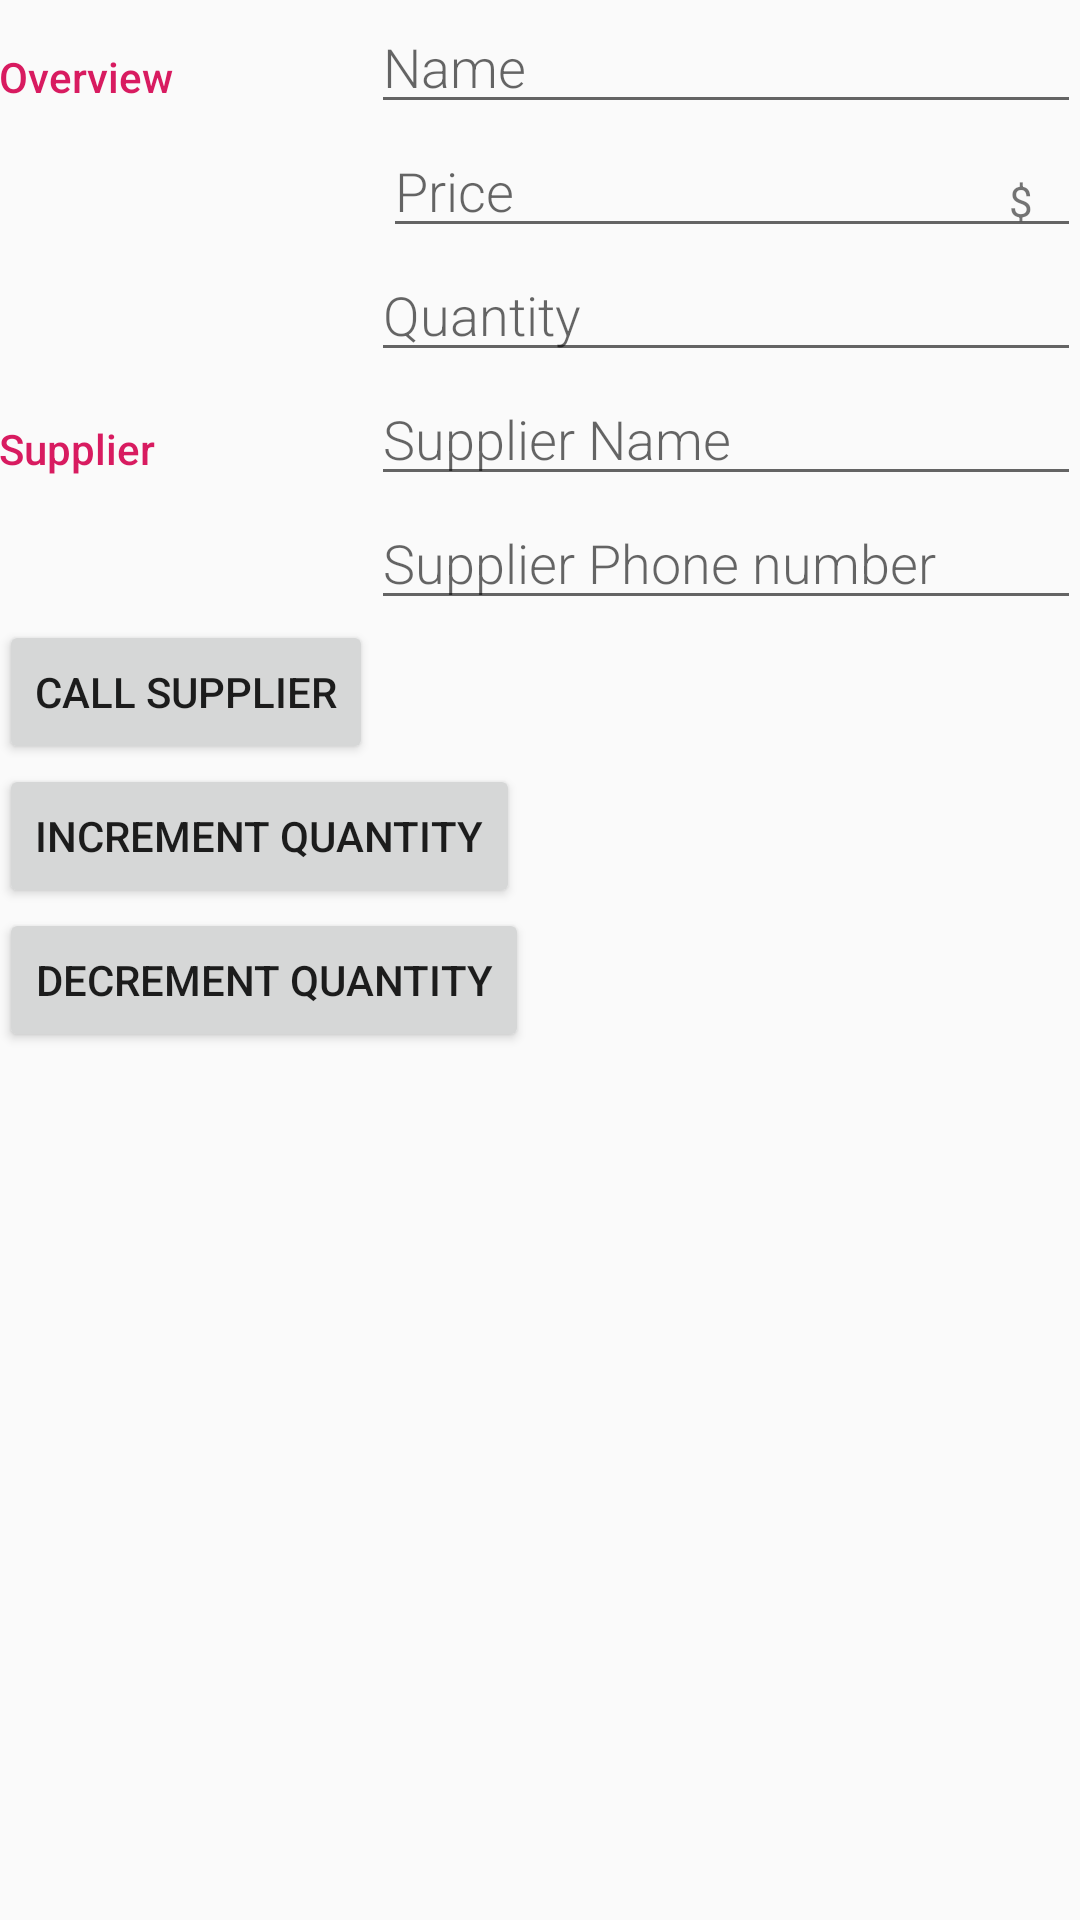

Produce the Android XML layout that renders to this screen, including the resource entries it uses.
<!-- AndroidManifest.xml: application theme AppTheme -->
<!-- res/layout/activity_editor.xml -->
<?xml version="1.0" encoding="utf-8"?>
<LinearLayout
    xmlns:android="http://schemas.android.com/apk/res/android"
    xmlns:tools="http://schemas.android.com/tools"
    android:layout_width="match_parent"
    android:layout_height="match_parent"
    android:orientation="vertical"
    android:padding="@dimen/activity_margin"
    tools:context=".EditorActivity">

    <LinearLayout
        android:layout_width="match_parent"
        android:layout_height="wrap_content"
        android:orientation="horizontal">

        <TextView
            android:text="@string/category_overview"
            style="@style/mainActivityStyle" />

        <LinearLayout
            android:layout_height="wrap_content"
            android:layout_width="0dp"
            android:layout_weight="2"
            android:paddingLeft="4dp"
            android:orientation="vertical">

            <EditText
                android:id="@+id/edit_product_name"
                android:hint="@string/hint_product_name"
                android:inputType="textCapWords"
                style="@style/EditorFieldStyle" />


            <RelativeLayout
                android:layout_height="wrap_content"
                android:layout_width="match_parent"
                android:layout_weight="2"
                android:paddingLeft="4dp">

                <EditText
                    android:id="@+id/edit_product_price"
                    android:hint="@string/hint_product_price"
                    android:inputType="number"
                    style="@style/EditorFieldStyle" />
                <TextView
                    android:id="@+id/label_price_unit"
                    android:text="@string/unit_product_price"
                    style="@style/EditorUnitsStyle"/>
            </RelativeLayout>


            <EditText
                android:id="@+id/edit_product_quantity"
                android:hint="@string/hint_product_quantity"
                android:inputType="number"
                style="@style/EditorFieldStyle" />

        </LinearLayout>
    </LinearLayout>

    <LinearLayout
        android:layout_width="match_parent"
        android:layout_height="wrap_content"
        android:orientation="horizontal">

        <TextView
            android:text="@string/category_supplier"
            style="@style/mainActivityStyle" />

        <LinearLayout
            android:layout_height="wrap_content"
            android:layout_width="0dp"
            android:layout_weight="2"
            android:paddingLeft="4dp"
            android:orientation="vertical">
            <EditText
                android:id="@+id/edit_product_supplier_name"
                android:hint="@string/hint_supplier_name"
                android:inputType="text"
                style="@style/EditorFieldStyle" />


                <EditText
                    android:id="@+id/edit_product_supplier_phone_number"
                    android:hint="@string/hint_supplier_phone_number"
                    android:inputType="number"
                    style="@style/EditorFieldStyle" />


        </LinearLayout>
    </LinearLayout>
    <Button
        android:id="@+id/call_supplier"
        android:layout_width="wrap_content"
        android:layout_height="wrap_content"
        android:text="Call Supplier"/>
    <Button
        android:id="@+id/increment_quantity"
        android:layout_width="wrap_content"
        android:layout_height="wrap_content"
        android:text="Increment Quantity"/>
    <Button
        android:id="@+id/decrement_quantity"
        android:layout_width="wrap_content"
        android:layout_height="wrap_content"
        android:text="Decrement Quantity"/>
</LinearLayout>
<!-- resources referenced by this layout -->
<resources>
  <string name="category_overview">Overview</string>
  <string name="category_supplier">Supplier</string>
  <string name="hint_product_name">Name</string>
  <string name="hint_product_price">Price</string>
  <string name="hint_product_quantity">Quantity</string>
  <string name="hint_supplier_name">Supplier Name</string>
  <string name="hint_supplier_phone_number">Supplier Phone number</string>
  <string name="unit_product_price">$</string>
  <style name="EditorFieldStyle">
          <item name="android:layout_height">wrap_content</item>
          <item name="android:layout_width">match_parent</item>
          <item name="android:fontFamily">sans-serif-light</item>
          <item name="android:textAppearance">?android:textAppearanceMedium</item>
      </style>
  <style name="EditorUnitsStyle">
          <item name="android:layout_height">wrap_content</item>
          <item name="android:layout_width">wrap_content</item>
          <item name="android:layout_alignParentRight">true</item>
          <item name="android:paddingRight">16dp</item>
          <item name="android:paddingTop">16dp</item>
          <item name="android:textAppearance">?android:textAppearanceSmall</item>
      </style>
  <style name="mainActivityStyle">
          <item name="android:layout_height">wrap_content</item>
          <item name="android:layout_width">0dp</item>
          <item name="android:layout_weight">1</item>
          <item name="android:paddingTop">16dp</item>
          <item name="android:textColor">@color/colorAccent</item>
          <item name="android:fontFamily">sans-serif-medium</item>
          <item name="android:textAppearance">?android:textAppearanceSmall</item>
      </style>
  <style name="AppTheme" parent="Theme.AppCompat.Light.DarkActionBar">
          
          <item name="colorPrimary">@color/colorPrimary</item>
          <item name="colorPrimaryDark">@color/colorPrimaryDark</item>
          <item name="colorAccent">@color/colorAccent</item>
      </style>
  <color name="colorAccent">#D81B60</color>
  <color name="colorPrimary">#008577</color>
  <color name="colorPrimaryDark">#00574B</color>
</resources>
